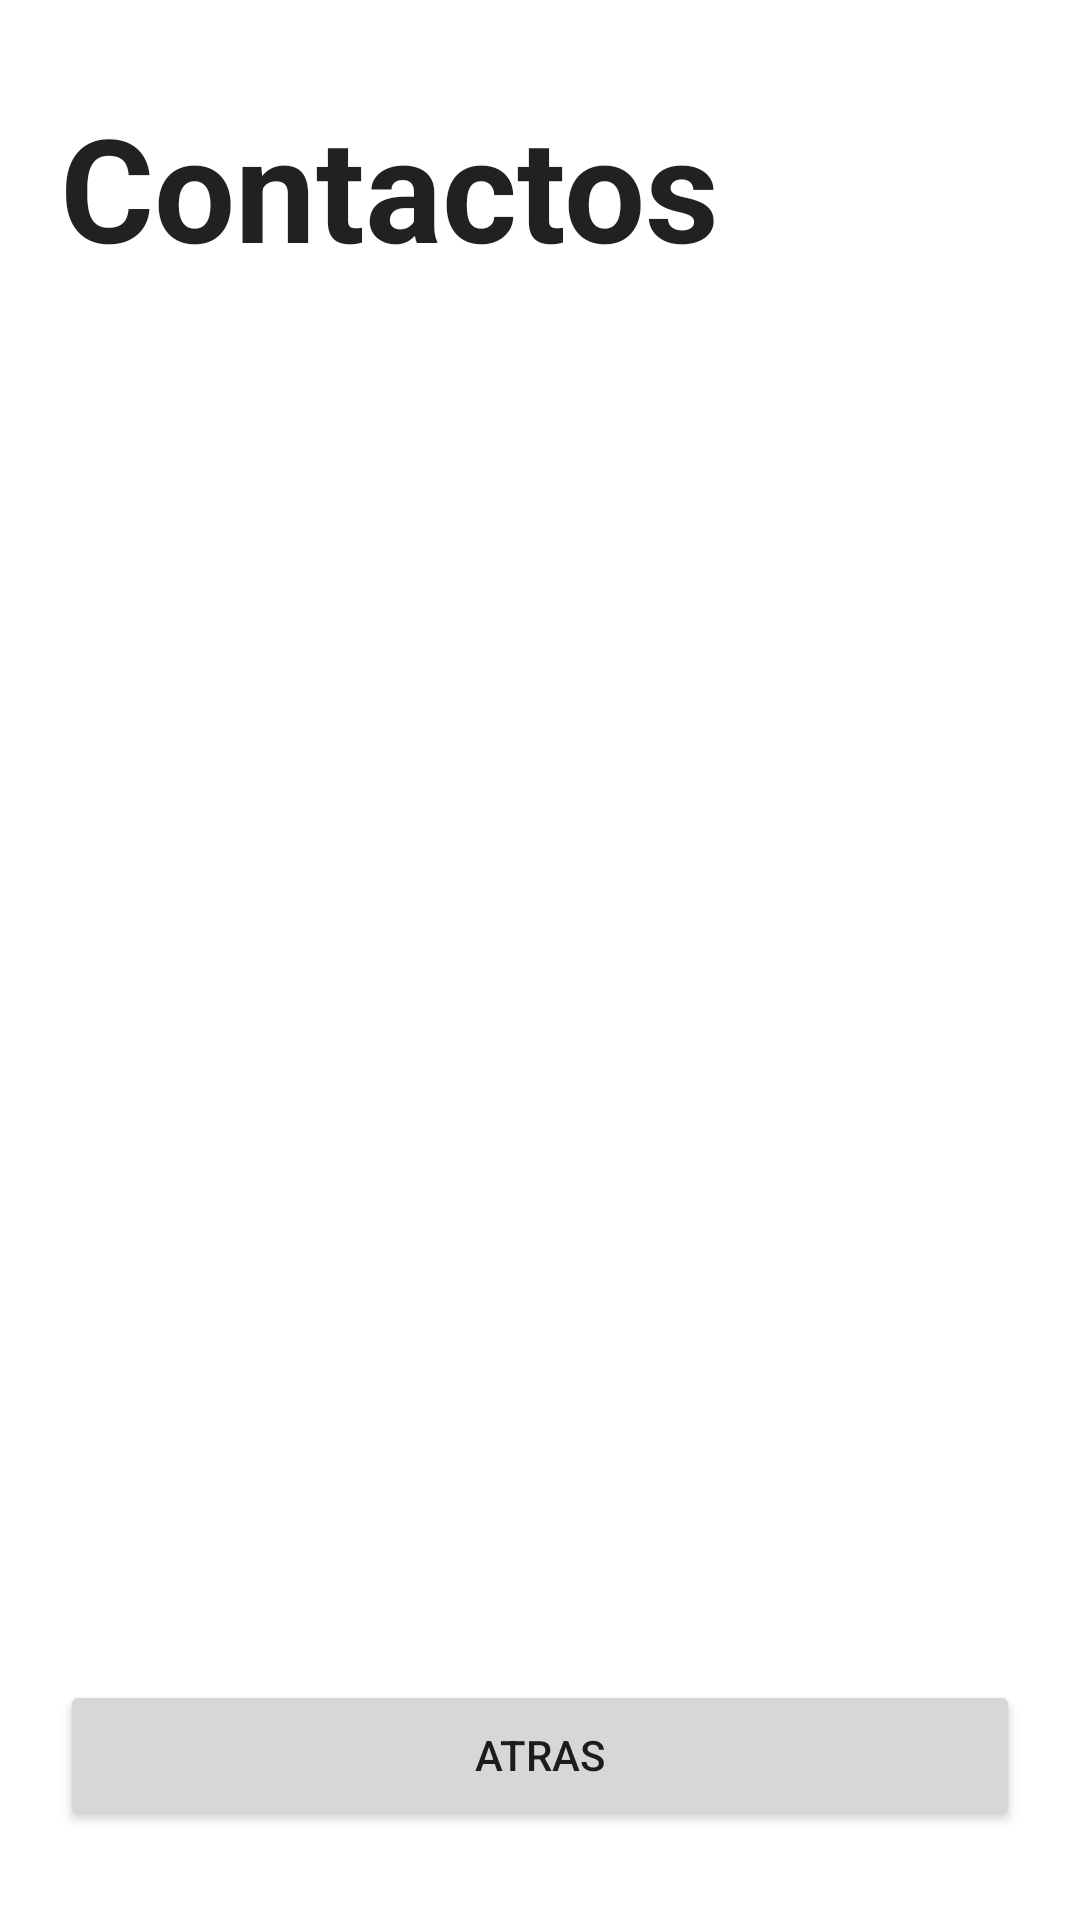

This screen was rendered from an Android layout file. Write that file and the resources it references.
<!-- AndroidManifest.xml: application theme Theme.ProyectoDISMOVJava -->
<!-- res/layout/activity_users.xml -->
<?xml version="1.0" encoding="utf-8"?>
<androidx.constraintlayout.widget.ConstraintLayout xmlns:android="http://schemas.android.com/apk/res/android"
    xmlns:app="http://schemas.android.com/apk/res-auto"
    xmlns:tools="http://schemas.android.com/tools"
    android:layout_width="match_parent"
    android:layout_height="match_parent"
    tools:context=".UsersActivity">

    <LinearLayout
        android:layout_width="match_parent"
        android:layout_height="match_parent"
        android:layout_marginStart="20dp"
        android:layout_marginTop="30dp"
        android:layout_marginEnd="20dp"
        android:layout_marginBottom="30dp"
        android:orientation="vertical"
        app:layout_constraintBottom_toBottomOf="parent"
        app:layout_constraintEnd_toEndOf="parent"
        app:layout_constraintStart_toStartOf="parent"
        app:layout_constraintTop_toTopOf="parent">

        <TextView
            android:id="@+id/textView5"
            android:layout_width="match_parent"
            android:layout_height="wrap_content"
            android:text="@string/ContactosUsuarios"
            android:textColor="?android:attr/textColorPrimary"
            android:textSize="48sp"
            android:textStyle="bold" />

        <androidx.recyclerview.widget.RecyclerView
            android:id="@+id/userList"
            android:layout_width="match_parent"
            android:layout_height="wrap_content"
            android:layout_weight="1" />

        <Button
            android:id="@+id/usersBack"
            android:layout_width="match_parent"
            android:layout_height="50dp"
            android:text="atras" />
    </LinearLayout>
</androidx.constraintlayout.widget.ConstraintLayout>
<!-- resources referenced by this layout -->
<resources>
  <string name="ContactosUsuarios">Contactos</string>
  <style name="Theme.ProyectoDISMOVJava" parent="Theme.MaterialComponents.DayNight.DarkActionBar">
          
          <item name="colorPrimary">@color/orange2</item>
          <item name="colorPrimaryVariant">@color/red_r</item>
          <item name="colorOnPrimary">@color/white</item>
          
          <item name="colorSecondary">@color/white</item>
          <item name="colorSecondaryVariant">@color/red_light</item>
          <item name="colorOnSecondary">@color/black</item>
          
          <item name="android:statusBarColor">?attr/colorPrimaryVariant</item>
          
      </style>
  <color name="orange2">#F4710C</color>
  <color name="red_r">#D32F2F</color>
  <color name="white">#FFFFFFFF</color>
  <color name="red_light">#FFCDD2</color>
  <color name="black">#FF000000</color>
</resources>
